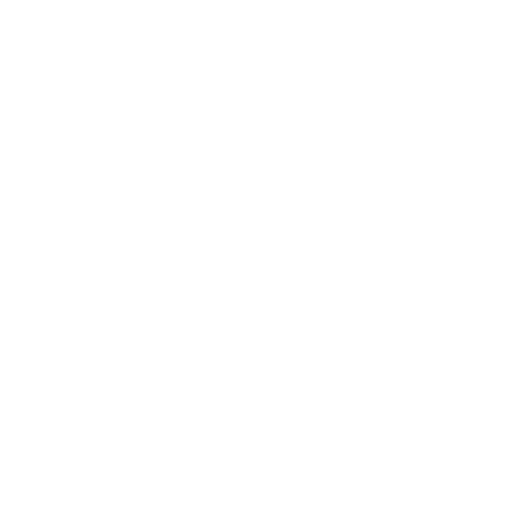
t = 0.00 s
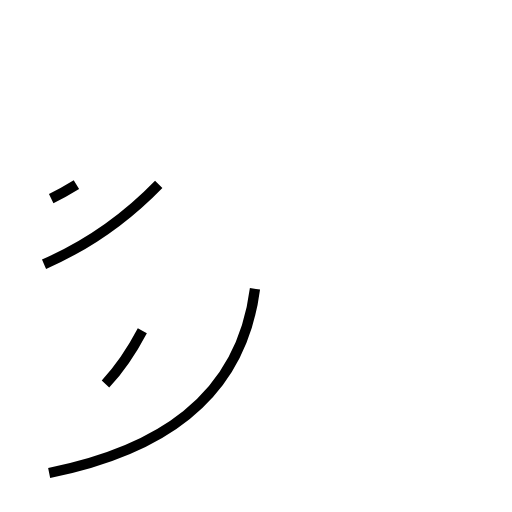
t = 1.56 s
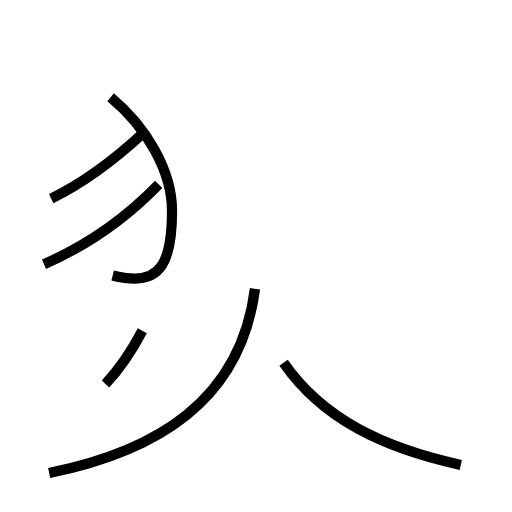
t = 3.14 s
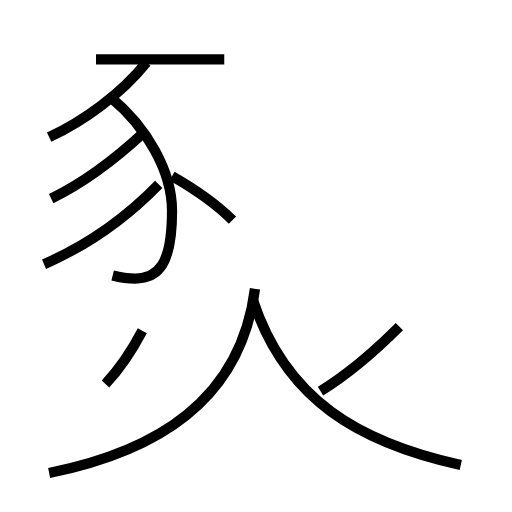
t = 4.60 s
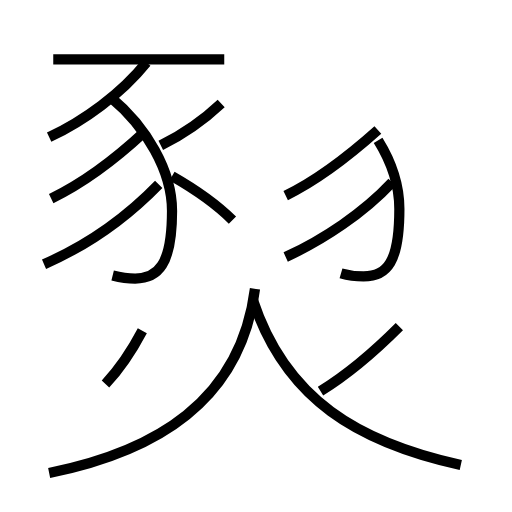
t = 6.19 s
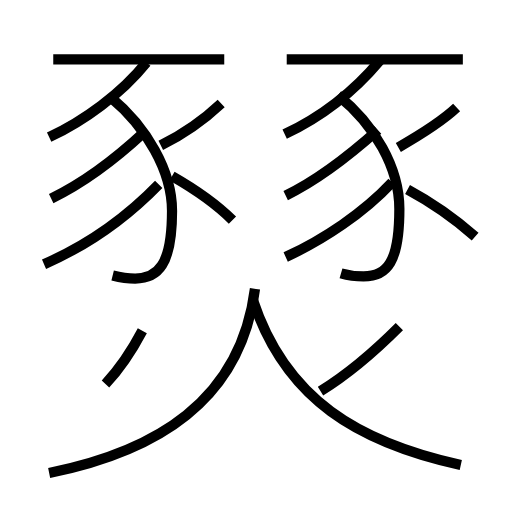
t = 7.69 s

The animated SVG that drew these frames (rendered in a browser with its animation timeline set to each time). Animation: 18 SMIL elements (animate=18); one cycle of 7.69 s.

<?xml version='1.0' encoding='utf-8'?>
<svg viewBox="0.0 -6.0 50.0 50.0" version="1.1" xmlns="http://www.w3.org/2000/svg"><rect x="-1000" y="-1000" width="2000" height="2000" stroke="white" fill="white" /><g style="fill:none;stroke:#000000;stroke-width:1"><path d="M 4.8 2.2 C 15.2 0.1 23.5 -4.8 24.9 -15.8 " transform="translate(0.0 38.0)" stroke-dasharray="29.107276214293567" stroke-dashoffset="29.107276214293567"><animate attributeName="stroke-dashoffset" from="29.107276214293567" to="0" dur="0.873218286428807s" begin="0s" fill="freeze" /></path><path d="M 10.3 -6.5 C 11.8 -8.1 12.9 -9.8 13.9 -11.7 " transform="translate(0.0 38.0)" stroke-dasharray="6.344541849066829" stroke-dashoffset="6.344541849066829"><animate attributeName="stroke-dashoffset" from="6.344541849066829" to="0" dur="0.19033625547200486s" begin="0.873218286428807s" fill="freeze" /></path><path d="M 4.3 -18.2 C 8.2 -19.9 12.2 -22.6 15.5 -26.0 " transform="translate(0.0 38.0)" stroke-dasharray="13.732067623923756" stroke-dashoffset="13.732067623923756"><animate attributeName="stroke-dashoffset" from="13.732067623923756" to="0" dur="0.41196202871771265s" begin="1.063554541900812s" fill="freeze" /></path><path d="M 5.0 -24.6 C 8.1 -26.1 11.3 -28.5 14.1 -31.1 " transform="translate(0.0 38.0)" stroke-dasharray="11.222213439689266" stroke-dashoffset="11.222213439689266"><animate attributeName="stroke-dashoffset" from="11.222213439689266" to="0" dur="0.336666403190678s" begin="1.4755165706185245s" fill="freeze" /></path><path d="M 11.0 -17.1 C 11.8 -16.9 12.5 -16.8 13.2 -16.8 C 15.4 -16.8 16.8 -18.1 16.8 -23.4 C 16.8 -27.3 14.3 -31.6 10.8 -34.5 " transform="translate(0.0 38.0)" stroke-dasharray="23.747583136214203" stroke-dashoffset="23.747583136214203"><animate attributeName="stroke-dashoffset" from="23.747583136214203" to="0" dur="0.712427494086426s" begin="1.8121829738092026s" fill="freeze" /></path><path d="M 45.0 1.4 C 35.0 -0.8 27.9 -5.0 24.7 -14.7 " transform="translate(0.0 38.0)" stroke-dasharray="27.318800786431684" stroke-dashoffset="27.318800786431684"><animate attributeName="stroke-dashoffset" from="27.318800786431684" to="0" dur="0.8195640235929504s" begin="2.5246104678956285s" fill="freeze" /></path><path d="M 4.8 -30.6 C 8.2 -32.2 11.8 -34.8 14.3 -37.9 " transform="translate(0.0 38.0)" stroke-dasharray="12.077024933808746" stroke-dashoffset="12.077024933808746"><animate attributeName="stroke-dashoffset" from="12.077024933808746" to="0" dur="0.36231074801426233s" begin="3.344174491488579s" fill="freeze" /></path><path d="M 22.7 -22.5 C 21.1 -24.1 18.9 -25.6 16.8 -26.8 " transform="translate(0.0 38.0)" stroke-dasharray="7.32092434076978" stroke-dashoffset="7.32092434076978"><animate attributeName="stroke-dashoffset" from="7.32092434076978" to="0" dur="0.2196277302230934s" begin="3.7064852395028414s" fill="freeze" /></path><path d="M 31.3 -5.8 C 33.9 -7.4 36.5 -9.6 39.0 -12.1 " transform="translate(0.0 38.0)" stroke-dasharray="9.970949537704824" stroke-dashoffset="9.970949537704824"><animate attributeName="stroke-dashoffset" from="9.970949537704824" to="0" dur="0.2991284861311447s" begin="3.926112969725935s" fill="freeze" /></path><path d="M 21.9 -38.2 L 5.2 -38.2 " transform="translate(0.0 38.0)" stroke-dasharray="16.7" stroke-dashoffset="16.7"><animate attributeName="stroke-dashoffset" from="16.7" to="0" dur="0.501s" begin="4.22524145585708s" fill="freeze" /></path><path d="M 15.7 -29.8 C 17.9 -30.9 19.9 -32.3 21.6 -33.9 " transform="translate(0.0 38.0)" stroke-dasharray="7.210008181564512" stroke-dashoffset="7.210008181564512"><animate attributeName="stroke-dashoffset" from="7.210008181564512" to="0" dur="0.21630024544693535s" begin="4.72624145585708s" fill="freeze" /></path><path d="M 27.9 -18.9 C 31.6 -20.6 35.5 -23.2 38.3 -26.2 " transform="translate(0.0 38.0)" stroke-dasharray="12.781512406191377" stroke-dashoffset="12.781512406191377"><animate attributeName="stroke-dashoffset" from="12.781512406191377" to="0" dur="0.38344537218574126s" begin="4.942541701304015s" fill="freeze" /></path><path d="M 27.9 -24.9 C 31.0 -26.4 34.1 -28.8 36.9 -31.3 " transform="translate(0.0 38.0)" stroke-dasharray="11.07785186675591" stroke-dashoffset="11.07785186675591"><animate attributeName="stroke-dashoffset" from="11.07785186675591" to="0" dur="0.3323355560026773s" begin="5.325987073489756s" fill="freeze" /></path><path d="M 33.3 -17.3 C 34.0 -17.1 34.8 -17.0 35.5 -17.0 C 37.8 -17.0 39.0 -18.4 39.0 -23.6 C 39.0 -27.6 36.6 -31.8 33.0 -34.7 " transform="translate(0.0 38.0)" stroke-dasharray="23.731835370544104" stroke-dashoffset="23.731835370544104"><animate attributeName="stroke-dashoffset" from="23.731835370544104" to="0" dur="0.7119550611163231s" begin="5.658322629492433s" fill="freeze" /></path><path d="M 27.8 -30.9 C 31.2 -32.5 34.5 -35.0 37.1 -38.1 " transform="translate(0.0 38.0)" stroke-dasharray="11.851350870125398" stroke-dashoffset="11.851350870125398"><animate attributeName="stroke-dashoffset" from="11.851350870125398" to="0" dur="0.3555405261037619s" begin="6.370277690608757s" fill="freeze" /></path><path d="M 46.4 -20.9 C 44.7 -22.4 42.4 -24.1 39.8 -25.5 " transform="translate(0.0 38.0)" stroke-dasharray="8.061773140912734" stroke-dashoffset="8.061773140912734"><animate attributeName="stroke-dashoffset" from="8.061773140912734" to="0" dur="0.24185319422738202s" begin="6.7258182167125184s" fill="freeze" /></path><path d="M 45.2 -38.2 L 28.0 -38.2 " transform="translate(0.0 38.0)" stroke-dasharray="17.200000000000003" stroke-dashoffset="17.200000000000003"><animate attributeName="stroke-dashoffset" from="17.200000000000003" to="0" dur="0.516s" begin="6.9676714109399s" fill="freeze" /></path><path d="M 38.9 -29.6 C 41.0 -30.8 43.0 -32.0 44.6 -33.5" transform="translate(0.0 38.0)" stroke-dasharray="6.922589084655473" stroke-dashoffset="6.922589084655473"><animate attributeName="stroke-dashoffset" from="6.922589084655473" to="0" dur="0.20767767253966418s" begin="7.4836714109399s" fill="freeze" /></path></g></svg>
